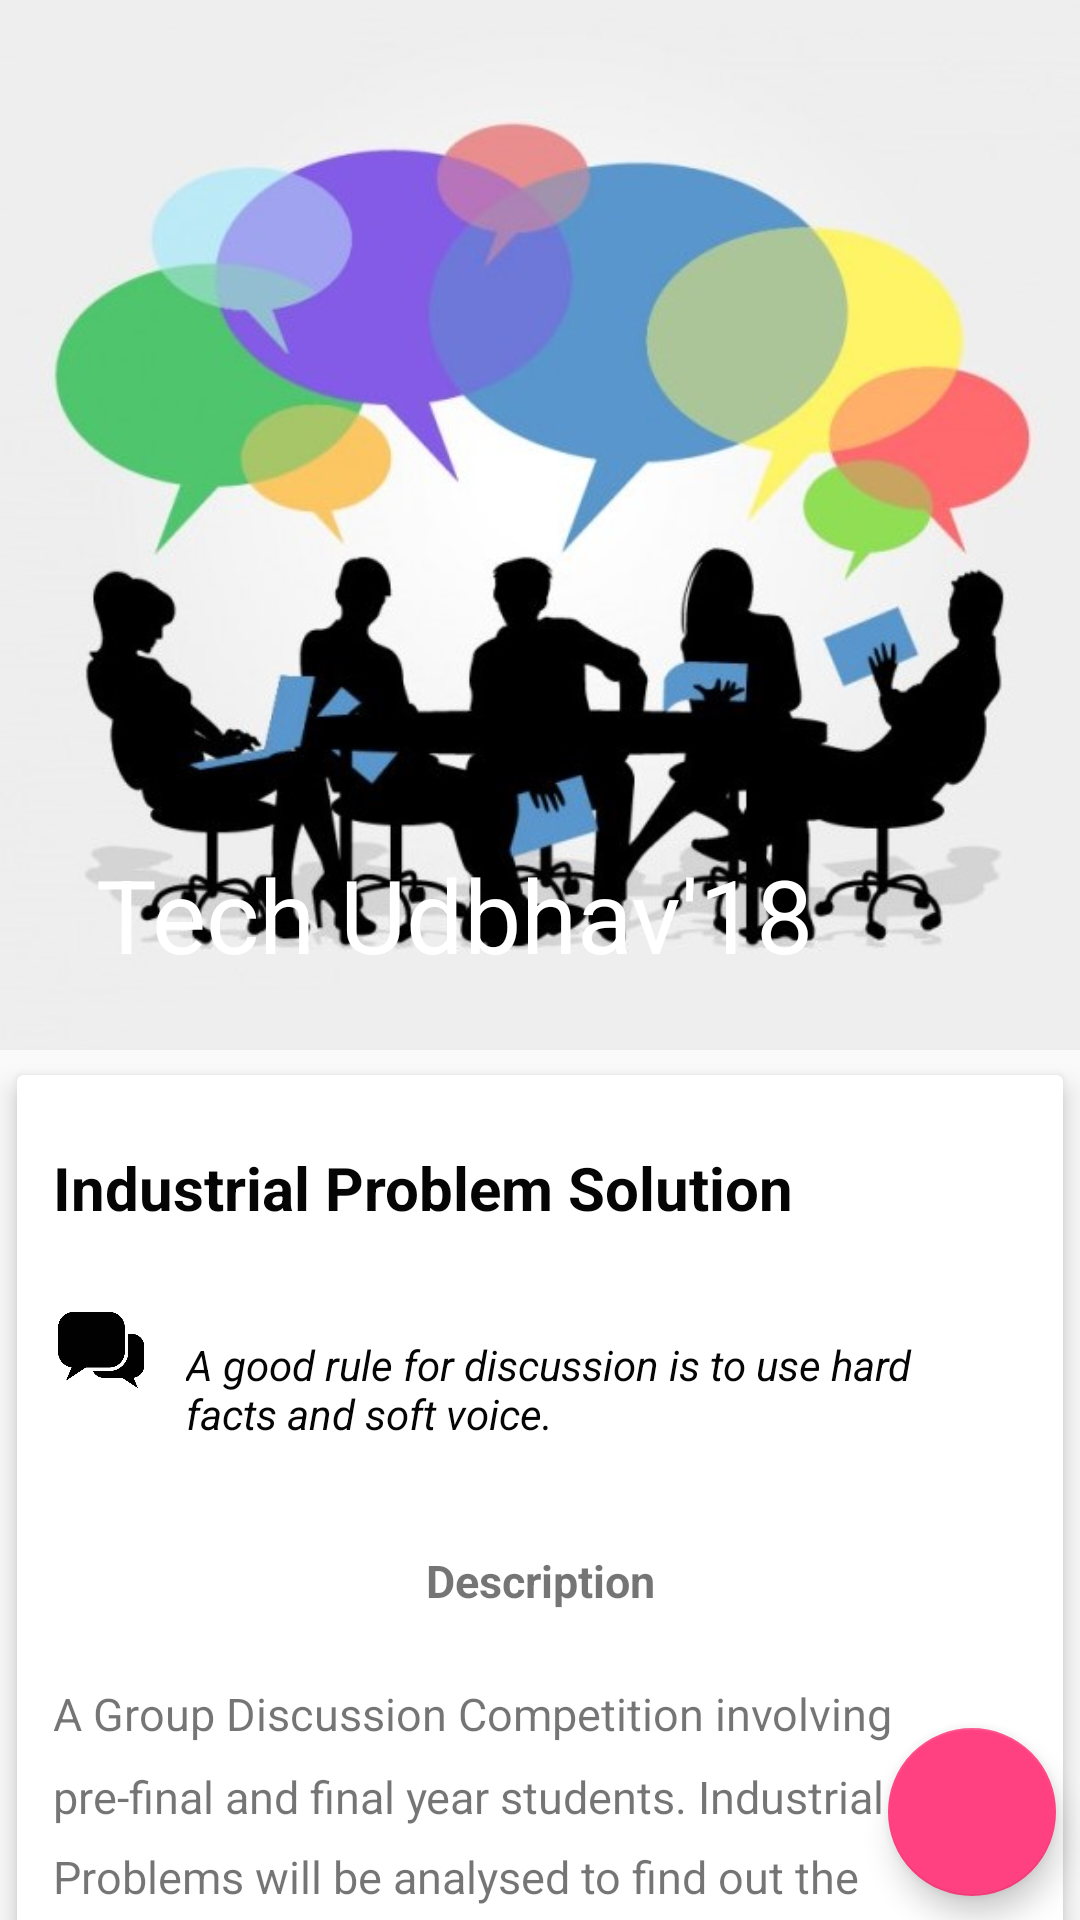

Android layout source for this screen:
<!-- AndroidManifest.xml: application theme AppTheme -->
<!-- res/layout/activity_industrial_problem_solution.xml -->
<?xml version="1.0" encoding="utf-8"?>
<android.support.design.widget.CoordinatorLayout xmlns:android="http://schemas.android.com/apk/res/android"
    xmlns:app="http://schemas.android.com/apk/res-auto"
    xmlns:tools="http://schemas.android.com/tools"
    android:layout_width="match_parent"
    android:layout_height="match_parent"
    app:title="IndustrialProblemSolution"

    tools:context="inc.iris.techudbhav.IndustrialProblemSolution">
    <android.support.design.widget.AppBarLayout
        android:layout_width="match_parent"
        android:layout_height="wrap_content"
        android:id="@+id/app_bar_layout"
        android:theme="@style/ThemeOverlay.AppCompat.Dark.ActionBar"
        android:fitsSystemWindows="true">

        <android.support.design.widget.CollapsingToolbarLayout
            android:layout_width="match_parent"
            android:layout_height="350dp"
            app:layout_scrollFlags="scroll|exitUntilCollapsed"
            app:contentScrim="?attr/colorPrimary"
            app:expandedTitleTextAppearance="@android:color/transparent"
            android:fitsSystemWindows="true">
            <ImageView
                app:layout_collapseMode="parallax"
                android:contentDescription="@string/campus_ambassadorhead"
                android:scaleType="centerCrop"

                android:src="@drawable/groupdiscussion"
                android:layout_width="match_parent"
                android:layout_height="350dp" />
            <android.support.v7.widget.Toolbar
                android:id="@+id/toolbar"
                android:layout_width="match_parent"
                android:layout_height="?attr/actionBarSize"
                app:popupTheme="@style/ThemeOverlay.AppCompat.Light"
                app:title="Tech Udbhav'18"
                app:titleTextColor="#000000"
                app:layout_collapseMode="pin">

            </android.support.v7.widget.Toolbar>

        </android.support.design.widget.CollapsingToolbarLayout>




    </android.support.design.widget.AppBarLayout>


    <android.support.v4.widget.NestedScrollView
        android:layout_width="match_parent"
        android:layout_height="match_parent"
        android:clipToPadding="false"
        app:layout_behavior="@string/appbar_scrolling_view_behavior">

        <android.support.v7.widget.CardView
            android:layout_width="match_parent"
            android:layout_height="wrap_content"
            android:layout_marginBottom="16dp"
            app:cardElevation="5dp"
            app:cardUseCompatPadding="true">
            <LinearLayout
                android:layout_width="match_parent"
                android:layout_height="wrap_content"
                android:orientation="vertical">
                <TextView
                    android:layout_width="match_parent"
                    android:layout_height="wrap_content"

                    android:text="Industrial Problem Solution"
                    android:textSize="20sp"
                    android:textStyle="bold"
                    android:layout_marginTop="12dp"
                    android:padding="12dp"
                    android:textColor="@color/colorPrimaryText"/>
                <LinearLayout
                    android:layout_width="match_parent"
                    android:layout_height="wrap_content"
                    android:orientation="horizontal"
                    android:padding="12dp">
                    <ImageView
                        android:src="@drawable/discussion_icon"
                        android:contentDescription="@string/app_name"
                        android:layout_weight="1"
                        android:layout_width="0dp"
                        android:layout_height="30dp" />
                    <TextView
                        android:layout_weight="9"
                        android:layout_width="0dp"
                        android:layout_height="wrap_content"
                        android:text="A good rule for discussion is to use hard facts and soft voice. "
                        android:textSize="14sp"
                        android:textStyle="italic"
                        android:layout_gravity="center_vertical"
                        android:padding="12dp"
                        android:textColor="@color/colorPrimaryText"/>
                </LinearLayout>
                <TextView
                    android:layout_width="match_parent"
                    android:layout_height="wrap_content"
                    android:text="Description"
                    android:textSize="15sp"
                    android:textStyle="bold"
                    android:layout_marginTop="0dp"
                    android:textAlignment="center"
                    android:padding="12dp"
                    />

                <TextView
                    android:layout_width="match_parent"
                    android:layout_height="wrap_content"
                    android:textSize="15sp"
                    android:layout_marginTop="0dp"
                    android:padding="12dp"
                    android:text="A Group Discussion Competition involving pre-final and final year students. Industrial Problems will be analysed to find out the solutions to the problem in a better way."
                    android:lineSpacingMultiplier="1.5"/>


                <TextView
                    android:layout_marginTop="20dp"
                    android:layout_marginEnd="20dp"
                    android:layout_width="match_parent"
                    android:layout_height="wrap_content"
                    android:id="@+id/txt"
                    android:layout_gravity="end"/>
            </LinearLayout>
        </android.support.v7.widget.CardView>

    </android.support.v4.widget.NestedScrollView>

    <android.support.design.widget.FloatingActionButton
        android:layout_width="wrap_content"
        android:layout_height="wrap_content"
        app:elevation="6dp"
        android:layout_margin="8dp"
        app:pressedTranslationZ="12dp"
        app:layout_anchor="@id/txt"
        android:layout_marginEnd="20dp"
        app:layout_anchorGravity="bottom|right|end"
        android:src="@drawable/register_icon"
        android:onClick="register"/>


</android.support.design.widget.CoordinatorLayout>
<!-- resources referenced by this layout -->
<resources>
  <color name="colorPrimaryText">#050505</color>
  <!-- drawable discussion_icon: png bitmap (drawable-xhdpi, 19134 bytes) -->
  <!-- drawable groupdiscussion: jpg bitmap (drawable-xhdpi, 73135 bytes) -->
  <string name="app_name">Tech Udbhav</string>
  <string name="campus_ambassadorhead">Campus Ambassador Program</string>
  <style name="AppTheme" parent="Theme.AppCompat.Light.NoActionBar">
          
          <item name="colorPrimary">@color/colorPrimary</item>
          <item name="colorPrimaryDark">@color/colorPrimaryDark</item>
          <item name="colorAccent">@color/colorAccent</item>
          <item name="drawerArrowStyle">@style/DrawerArrowStyle</item>
      </style>
  <color name="colorPrimary">#124a97</color>
  <color name="colorPrimaryDark">#021329</color>
  <color name="colorAccent">#FF4081</color>
  <style name="DrawerArrowStyle" parent="Widget.AppCompat.DrawerArrowToggle">
          <item name="color">@color/textPrimary</item>
          <item name="android:colorControlNormal">@color/textPrimary</item>
      </style>
  <color name="textPrimary">#c1bfbf</color>
</resources>
